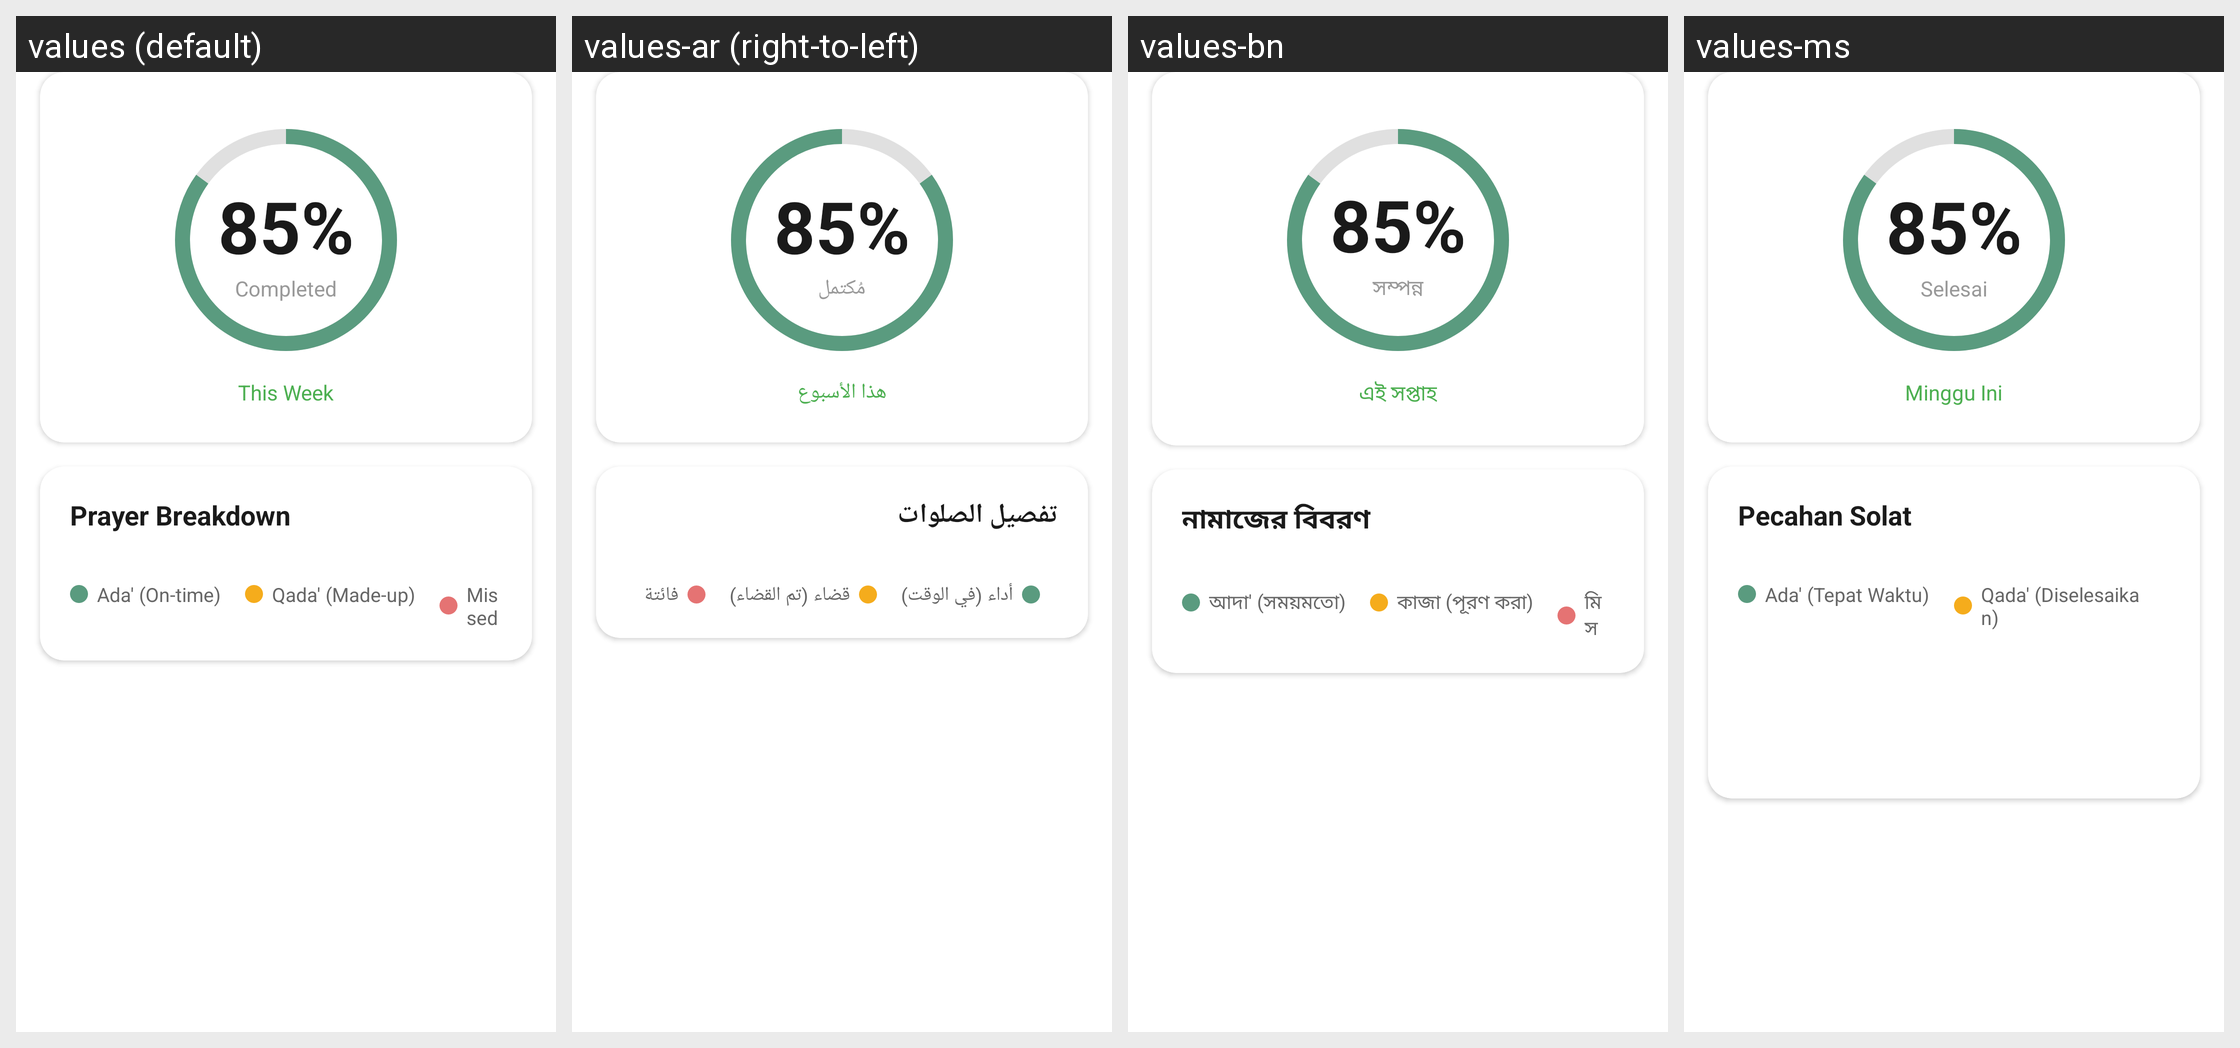

Locale-by-locale string values for the Android screen shown in this grid:
Android screen res/layout/view_qada_weekly.xml rendered under 4 locales, left to right: values (default), values-ar (right-to-left), values-bn, values-ms. Device: Nexus 5 (rendered at 1080×1920; each locale shown at half size, 540×960, under a caption strip naming it); theme AppTheme.
Other locales in the repository, not shown: values-in, values-tr, values-ur.
Strings drawn on this screen, with the default value and each locale's value (text and hints the layout hard-codes, and strings that could not be matched under every locale, appear in the picture but are not listed):

completed
  values: Completed
  values-ar: مُكتمل
  values-bn: সম্পন্ন
  values-ms: Selesai

this_week_progress
  values: This Week
  values-ar: هذا الأسبوع
  values-bn: এই সপ্তাহ
  values-ms: Minggu Ini

prayer_breakdown
  values: Prayer Breakdown
  values-ar: تفصيل الصلوات
  values-bn: নামাজের বিবরণ
  values-ms: Pecahan Solat

ada_on_time
  values: Ada' (On-time)
  values-ar: أداء (في الوقت)
  values-bn: আদা' (সময়মতো)
  values-ms: Ada' (Tepat Waktu)

qada_made_up
  values: Qada' (Made-up)
  values-ar: قضاء (تم القضاء)
  values-bn: কাজা (পূরণ করা)
  values-ms: Qada' (Diselesaikan)
